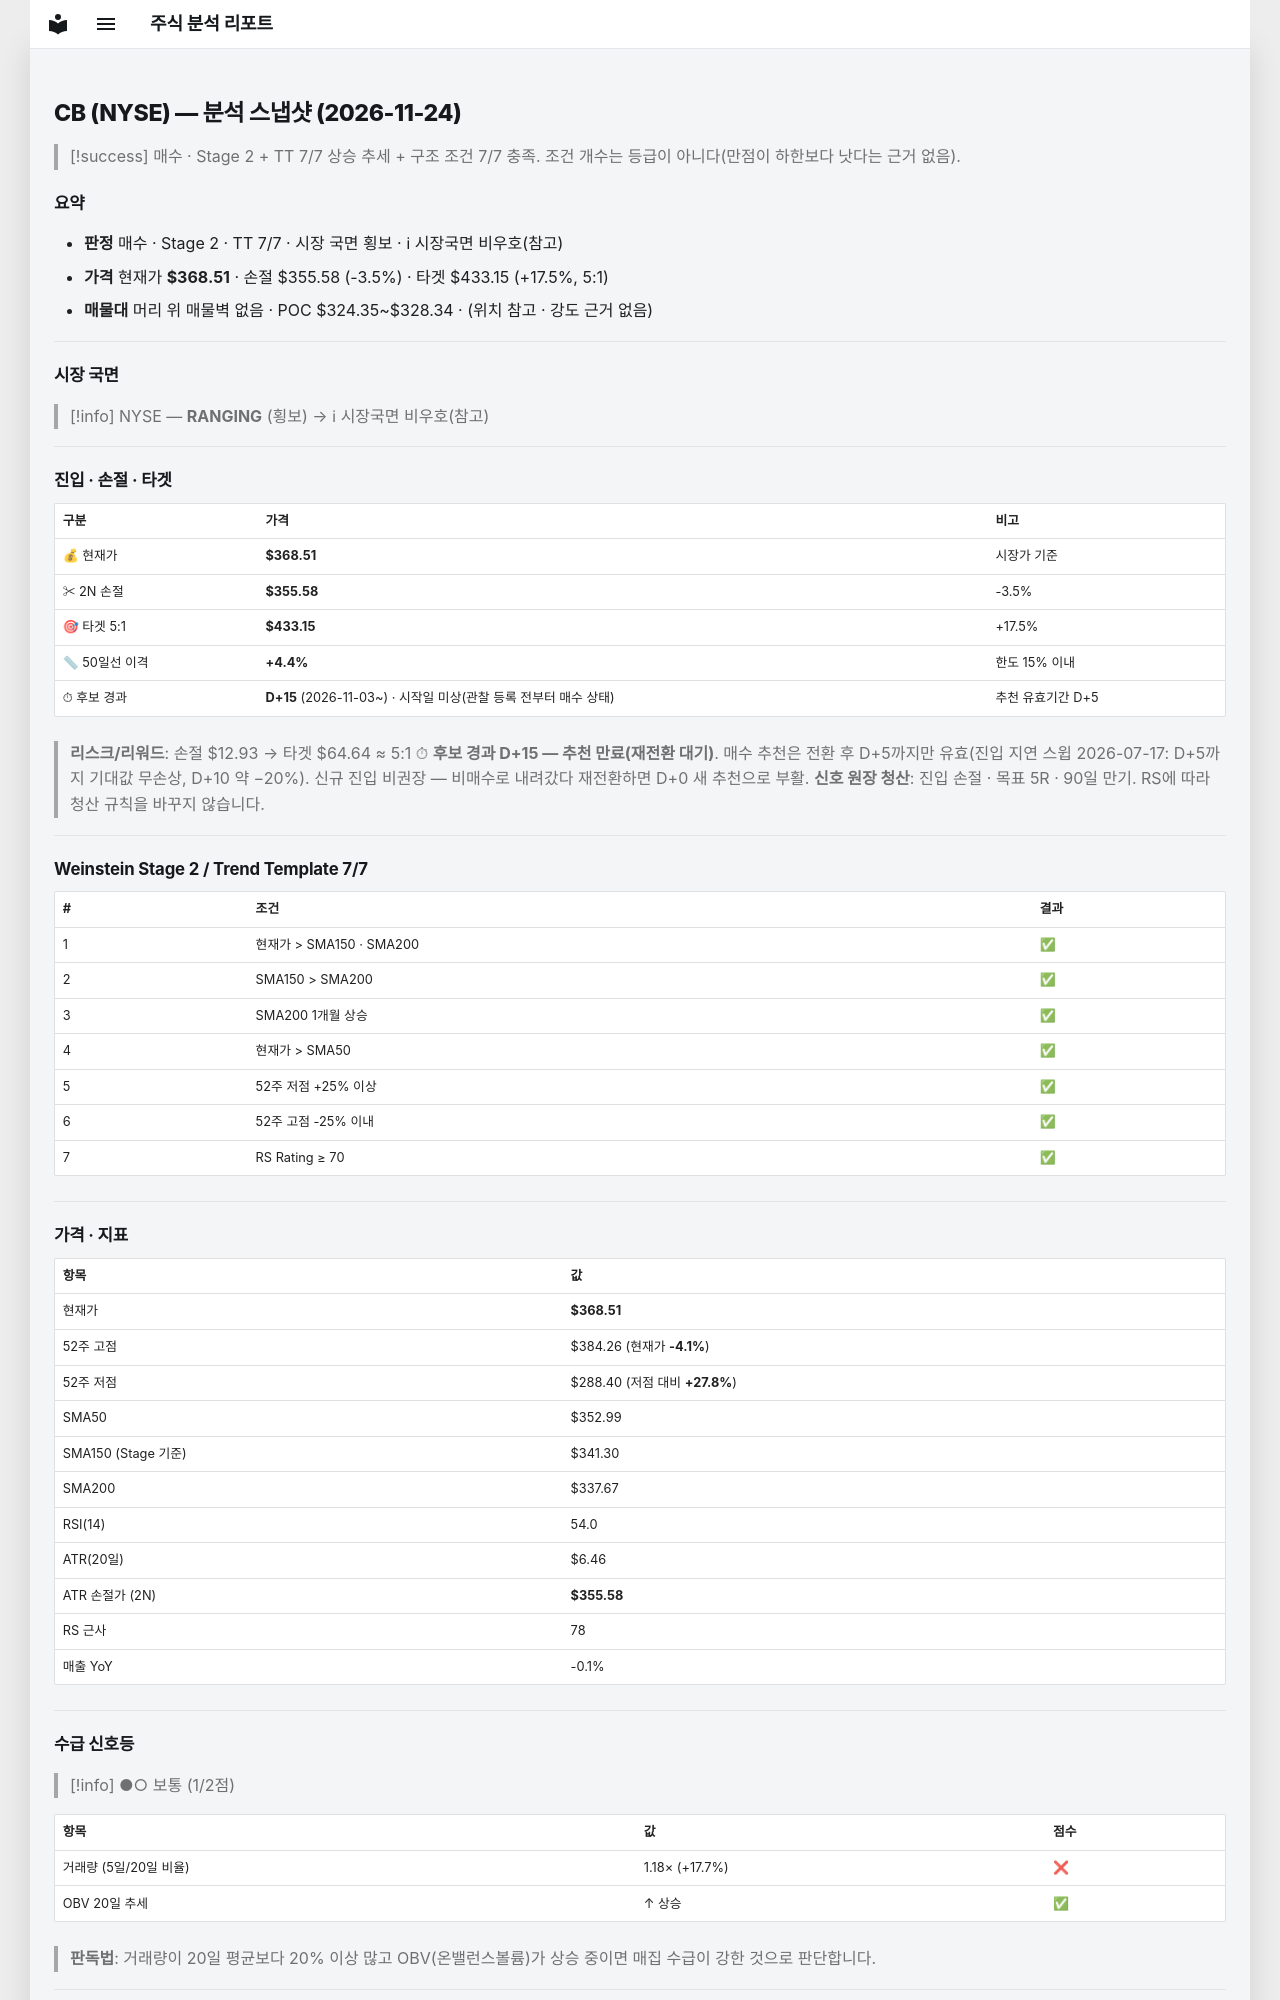

repository: soloandco/stock-reports · page: snapshots/CB-2026-11-24/index.html · generator: mkdocs

---
type: analysis-snapshot
title: CB 분석 스냅샷
ticker: CB
market: NYSE
created: 2026-11-24
updated: 2026-11-24
bar-date: 2026-11-23
verdict: 매수후보
real-rr: 1.22
sma50-gap-pct: 4.4
candidate-days: 15
candidate-since: 2026-11-03
candidate-start-unknown: true
weekly-position: 돌파후되돌림
weekly-overhead-price: 384.26
weekly-overhead-pct: 4.3
stage: 2
trend-template-score: 7
tt-max: 7
ma-set: sma-50-150-200
price: 368.510009765625
stop-price: 355.58140492301374
market-regime: RANGING
supply-demand-score: 1/2
supply-demand-label: 보통
status: tracking
tags:
  - stock-agent
  - watchlist
  - CB
  - analysis
related:
  - "[[analysis-template]]"
---

# CB (NYSE) — 분석 스냅샷 (2026-11-24)

> [!success] 매수 · Stage 2 + TT 7/7
> 상승 추세 + 구조 조건 7/7 충족. 조건 개수는 등급이 아니다(만점이 하한보다 낫다는 근거 없음).

## 요약

- **판정** 매수 · Stage 2 · TT 7/7 · 시장 국면 횡보 · ℹ 시장국면 비우호(참고)
- **가격** 현재가 **$368.51** · 손절 $355.58 (-3.5%) · 타겟 $433.15 (+17.5%, 5:1)
- **매물대** 머리 위 매물벽 없음 · POC $324.35~$328.34 · (위치 참고 · 강도 근거 없음)

---

## 시장 국면

> [!info] NYSE — **RANGING** (횡보) → ℹ 시장국면 비우호(참고)

---

## 진입 · 손절 · 타겟

| 구분 | 가격 | 비고 |
|------|------|------|
| 💰 현재가 | **$368.51** | 시장가 기준 |
| ✂ 2N 손절 | **$355.58** | -3.5% |
| 🎯 타겟 5:1 | **$433.15** | +17.5% |
| 📏 50일선 이격 | **+4.4%** | 한도 15% 이내 |
| ⏱ 후보 경과 | **D+15** (2026-11-03~) · 시작일 미상(관찰 등록 전부터 매수 상태) | 추천 유효기간 D+5 |

> **리스크/리워드**: 손절 $12.93 → 타겟 $64.64 ≈ 5:1
> ⏱ **후보 경과 D+15 — 추천 만료(재전환 대기)**. 매수 추천은 전환 후 D+5까지만 유효(진입 지연 스윕 2026-07-17: D+5까지 기대값 무손상, D+10 약 −20%). 신규 진입 비권장 — 비매수로 내려갔다 재전환하면 D+0 새 추천으로 부활.
> **신호 원장 청산**: 진입 손절 · 목표 5R · 90일 만기. RS에 따라 청산 규칙을 바꾸지 않습니다.

---

## Weinstein Stage 2 / Trend Template 7/7

| # | 조건 | 결과 |
|---|------|------|
| 1 | 현재가 > SMA150 · SMA200 | ✅ |
| 2 | SMA150 > SMA200 | ✅ |
| 3 | SMA200 1개월 상승 | ✅ |
| 4 | 현재가 > SMA50 | ✅ |
| 5 | 52주 저점 +25% 이상 | ✅ |
| 6 | 52주 고점 -25% 이내 | ✅ |
| 7 | RS Rating ≥ 70 | ✅ |

---

## 가격 · 지표

| 항목 | 값 |
|------|---|
| 현재가 | **$368.51** |
| 52주 고점 | $384.26 (현재가 **-4.1%**) |
| 52주 저점 | $288.40 (저점 대비 **+27.8%**) |
| SMA50 | $352.99 |
| SMA150 (Stage 기준) | $341.30 |
| SMA200 | $337.67 |
| RSI(14) | 54.0 |
| ATR(20일) | $6.46 |
| ATR 손절가 (2N) | **$355.58** |
| RS 근사 | 78 |
| 매출 YoY | -0.1% |

---
## 수급 신호등

> [!info] ●○ 보통 (1/2점)

| 항목 | 값 | 점수 |
|------|------|------|
| 거래량 (5일/20일 비율) | 1.18× (+17.7%) | ❌ |
| OBV 20일 추세 | ↑ 상승 | ✅ |

> **판독법**: 거래량이 20일 평균보다 20% 이상 많고 OBV(온밸런스볼륨)가 상승 중이면 매집 수급이 강한 것으로 판단합니다.

---
